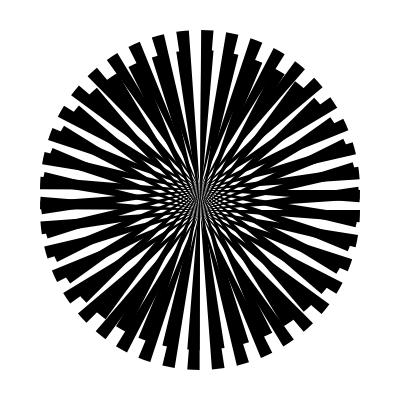
t = 0.00 s
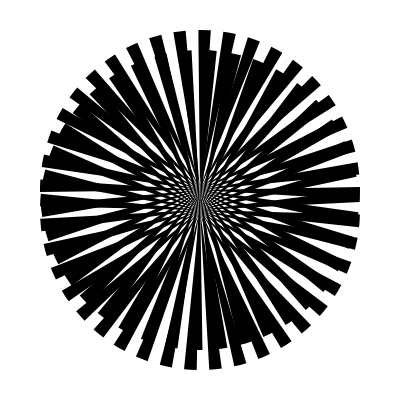
t = 1.67 s
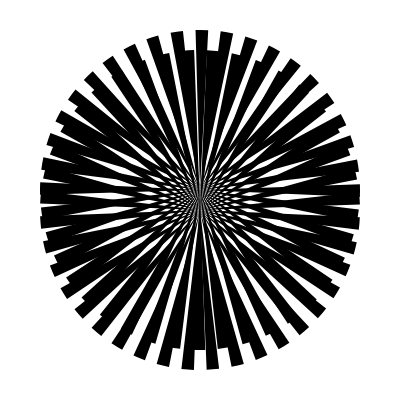
t = 3.33 s
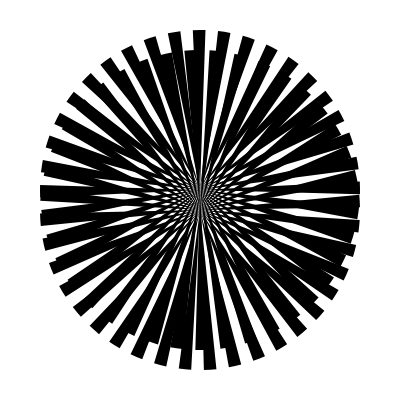
t = 5.00 s
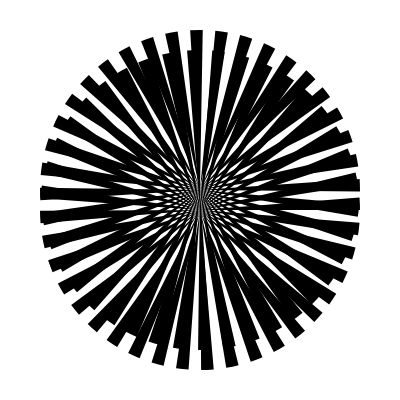
t = 6.67 s
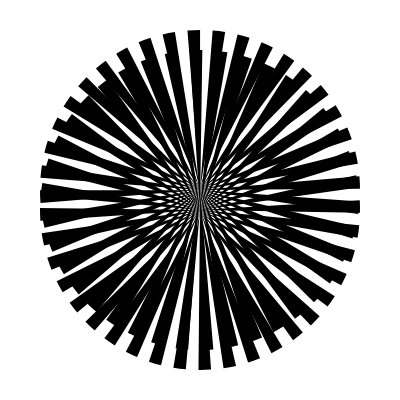
t = 8.33 s

The animated SVG that drew these frames (rendered in a browser with its animation timeline set to each time). Animation: 2 SMIL elements (animateTransform=2); frames cover the first 8.33 s, repeats indefinitely.

<svg width="400" height="400" xmlns="http://www.w3.org/2000/svg">
    <defs></defs>
    <circle fill="none" cx="200" cy="210" r="80" id="DashA"
        stroke="black" stroke-width="160" 
        stroke-dasharray="6.283 6.283">
        <animateTransform dur="60s" repeatCount="indefinite"
            attributeName="transform"
            type="rotate"
            from="0 200 210" to="360 200 210" />
    </circle>
    <circle fill="none" cx="200" cy="190" r="80" id="DashB"
        stroke="black" stroke-width="160"
        stroke-dasharray="6.283 6.283">
        <animateTransform dur="60s" repeatCount="indefinite"
            attributeName="transform"
            type="rotate"
            from="360 200 190" to="0 200 190" />
    </circle>
</svg>
